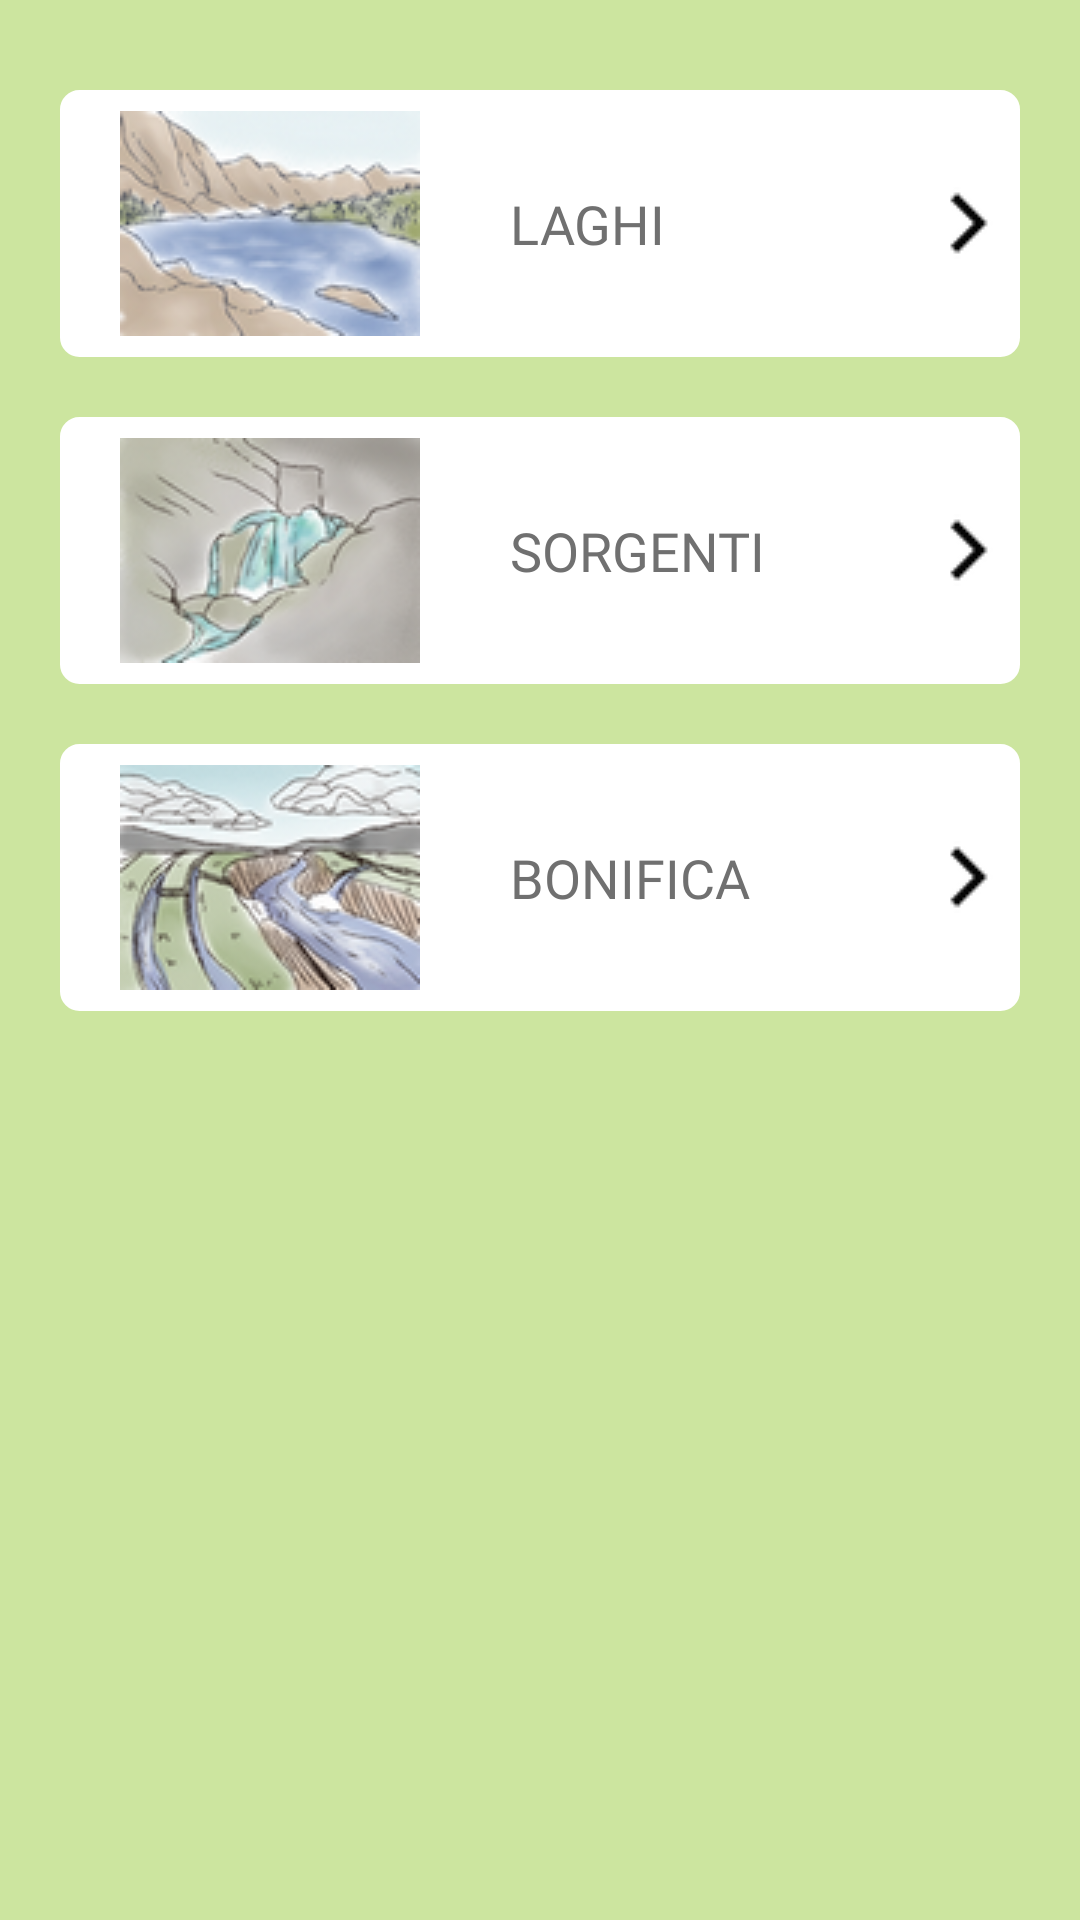

Android layout source for this screen:
<!-- AndroidManifest.xml: application theme AppTheme -->
<!-- res/layout/fragment_interests_points.xml -->
<?xml version="1.0" encoding="utf-8"?>

<FrameLayout xmlns:android="http://schemas.android.com/apk/res/android"
    xmlns:tools="http://schemas.android.com/tools"
    android:layout_width="match_parent"
    android:layout_height="match_parent"
    xmlns:app="http://schemas.android.com/apk/res-auto"
    tools:context=".InterestsPointsFragment">


    <ScrollView
        android:layout_width="match_parent"
        android:layout_height="match_parent"
        android:background="@color/fragment_interests_points_background">

        <LinearLayout
            android:layout_width="match_parent"
            android:layout_height="wrap_content"
            android:layout_marginLeft="20dp"
            android:layout_marginTop="30dp"
            android:layout_marginRight="20dp"
            android:orientation="vertical">

            <TextView
                android:id="@+id/interests_points_lakes"
                android:layout_width="match_parent"
                android:layout_height="wrap_content"
                android:layout_gravity="start"
                android:layout_marginBottom="20dp"
                android:background="@drawable/rounded_corner"
                android:clickable="true"
                android:drawableStart="@drawable/fragment_interestspoints_lago"
                android:drawableEnd="@drawable/arrow_forward"
                android:drawablePadding="30dp"
                android:focusable="true"
                android:fontFamily="@font/open_sans_bold"
                android:gravity="center_vertical"
                android:paddingStart="20dp"
                android:paddingTop="7dp"
                android:paddingEnd="5dp"
                android:paddingBottom="7dp"
                android:text="@string/fragment_interests_points_laghi"
                android:textColor="@color/mainTextColor"
                android:textSize="18sp" />

            <TextView
                android:id="@+id/interests_points_wellsprings"
                android:layout_width="match_parent"
                android:layout_height="wrap_content"
                android:layout_gravity="start"
                android:layout_marginBottom="20dp"
                android:background="@drawable/rounded_corner"
                android:clickable="true"
                android:drawableStart="@drawable/fragment_interestspoints_sorgente"
                android:drawableEnd="@drawable/arrow_forward"
                android:drawablePadding="30dp"
                android:focusable="true"
                android:fontFamily="@font/open_sans_bold"
                android:gravity="center_vertical"
                android:paddingStart="20dp"
                android:paddingTop="7dp"
                android:paddingEnd="5dp"
                android:paddingBottom="7dp"
                android:text="@string/fragment_interests_points_sorgenti"
                android:textColor="@color/mainTextColor"
                android:textSize="18sp" />


            <TextView
                android:id="@+id/interests_points_drainage"
                android:layout_width="match_parent"
                android:layout_height="wrap_content"
                android:layout_gravity="start"
                android:layout_marginBottom="40dp"
                android:background="@drawable/rounded_corner"
                android:clickable="true"
                android:drawableStart="@drawable/fragment_interestspoints_bonifica"
                android:drawableEnd="@drawable/arrow_forward"
                android:drawablePadding="30dp"
                android:focusable="true"
                android:fontFamily="@font/open_sans_bold"
                android:gravity="center_vertical"
                android:paddingStart="20dp"
                android:paddingTop="7dp"
                android:paddingEnd="5dp"
                android:paddingBottom="7dp"
                android:text="@string/fragment_interests_points_bonifica"
                android:textColor="@color/mainTextColor"
                android:textSize="18sp" />

        </LinearLayout>
    </ScrollView>


</FrameLayout>
<!-- resources referenced by this layout -->
<resources>
  <color name="fragment_interests_points_background">#CCE59F</color>
  <color name="mainTextColor">#707070</color>
  <!-- drawable arrow_forward: png bitmap (drawable, 508 bytes) -->
  <!-- drawable fragment_interestspoints_bonifica: png bitmap (drawable, 20756 bytes) -->
  <!-- drawable fragment_interestspoints_lago: png bitmap (drawable, 17782 bytes) -->
  <!-- drawable fragment_interestspoints_sorgente: png bitmap (drawable, 16880 bytes) -->
  <!-- drawable rounded_corner (drawable) -->
  <?xml version="1.0" encoding="utf-8"?>
  
  <shape xmlns:android="http://schemas.android.com/apk/res/android" >
      <stroke
          android:width="3dp"
          android:color="@color/colorPrimary" />
  
      <solid android:color="#ffffff" />
  
      <padding
          android:left="1dp"
          android:right="1dp"
          android:bottom="1dp"
          android:top="1dp" />
  
      <corners android:radius="5dp" />
  </shape>
  <string name="fragment_interests_points_bonifica">BONIFICA</string>
  <string name="fragment_interests_points_laghi">LAGHI</string>
  <string name="fragment_interests_points_sorgenti">SORGENTI</string>
  <style name="AppTheme" parent="Theme.AppCompat.Light.NoActionBar">
          <item name="colorPrimary">@color/colorPrimary</item>
          <item name="colorPrimaryDark">@color/colorPrimaryDark</item>
          <item name="colorAccent">@color/colorAccent</item>
          <item name="listPreferredItemHeightSmall">60dp</item>
      </style>
  <color name="colorPrimary">#ffffff</color>
  <color name="colorPrimaryDark">#000000</color>
  <color name="colorAccent">#c7e395</color>
</resources>
